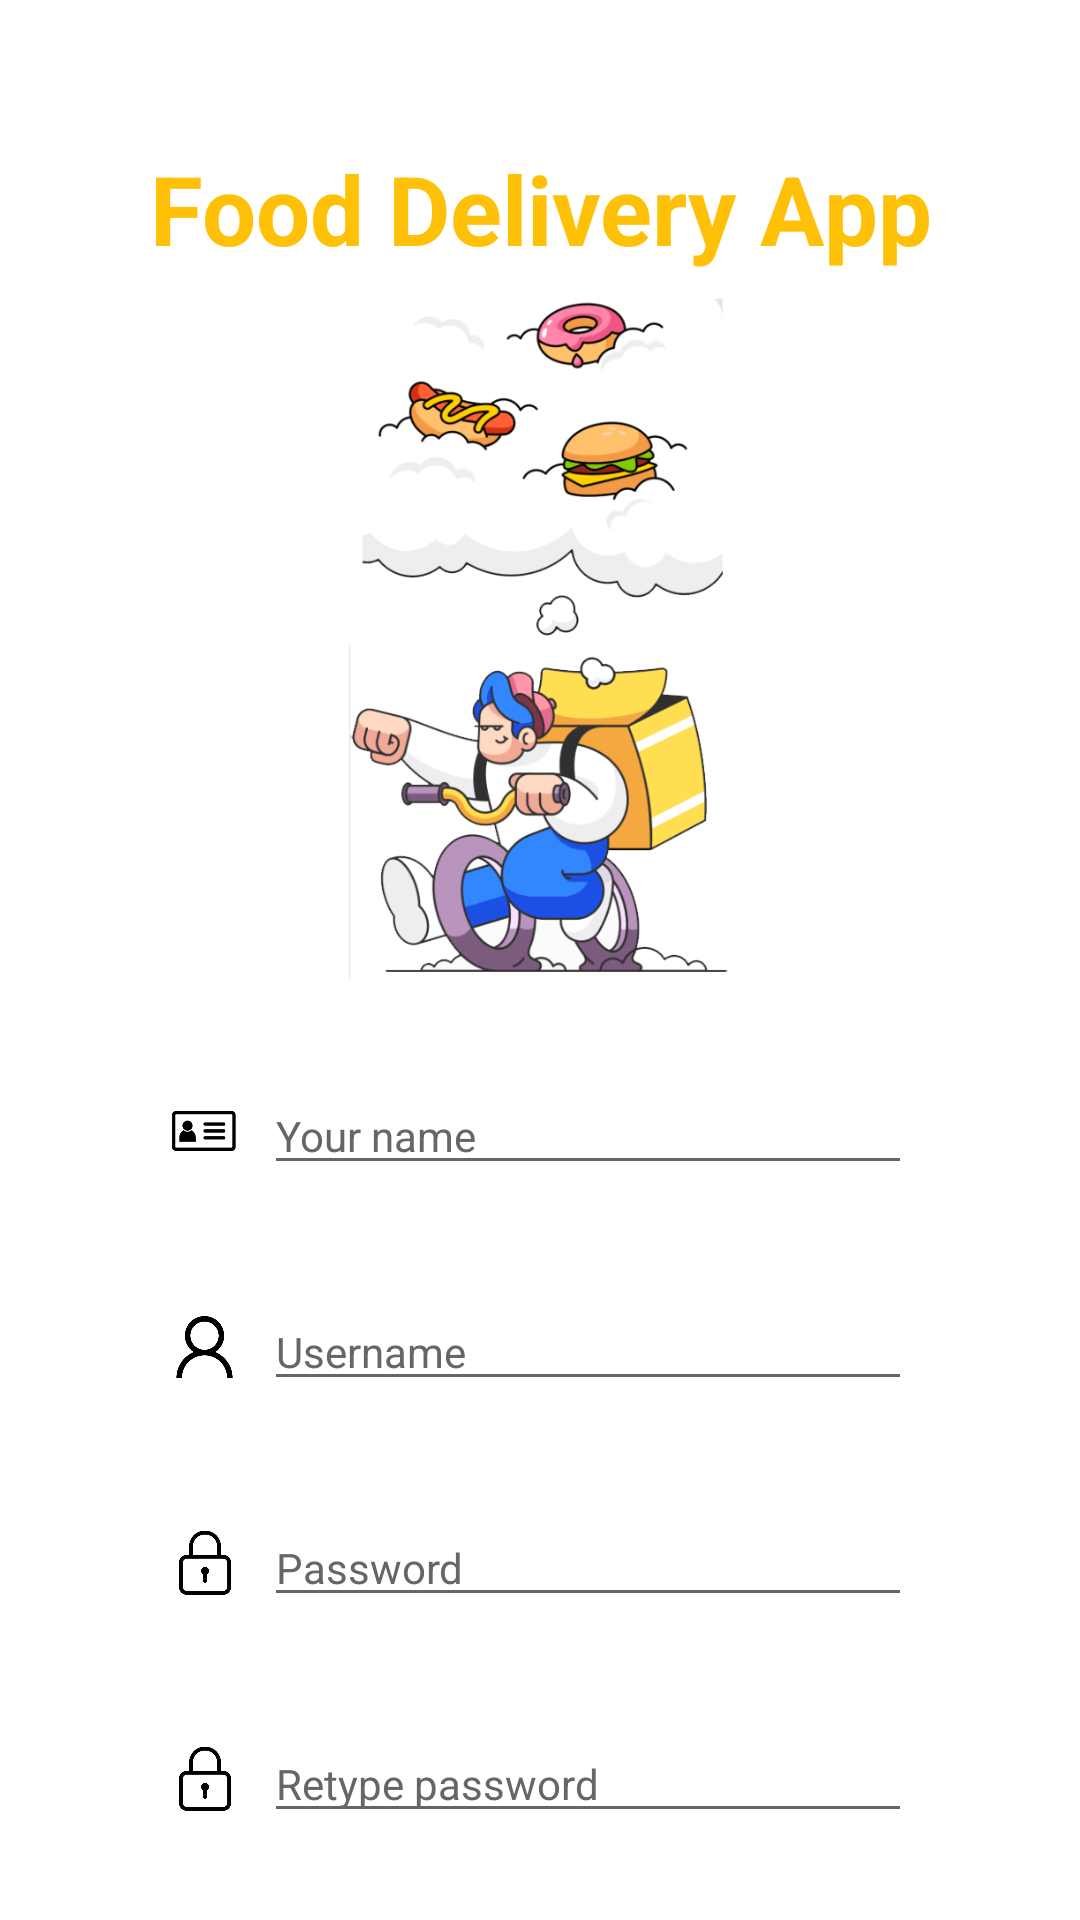

Reconstruct the res/layout file that produces this screen, plus the resources it refers to.
<!-- AndroidManifest.xml: application theme Theme.QuanLyDoAn -->
<!-- res/layout/activity_register.xml -->
<?xml version="1.0" encoding="utf-8"?>
<RelativeLayout xmlns:android="http://schemas.android.com/apk/res/android"
    xmlns:app="http://schemas.android.com/apk/res-auto"
    xmlns:tools="http://schemas.android.com/tools"
    style="@style/style_layout"
    android:layout_width="match_parent"
    android:layout_height="match_parent"
    android:background="@color/white"
    android:orientation="vertical"
    tools:context=".ui.start.LoginActivity">

    <TextView
        android:id="@+id/tvStartTitle"
        android:layout_width="match_parent"
        android:layout_height="wrap_content"
        android:layout_alignParentTop="true"
        android:layout_marginTop="36dp"
        android:text="@string/app_name"
        android:textAlignment="center"
        android:textColor="@color/primary"
        android:textSize="32dp"
        android:textStyle="bold" />

    <ImageView
        android:id="@+id/ivStartLogo"
        android:layout_width="match_parent"
        android:layout_height="240dp"
        android:layout_below="@id/tvStartTitle"
        android:layout_centerInParent="true"
        android:layout_gravity="center"
        android:src="@drawable/logo" />

    <LinearLayout
        android:id="@+id/llRegisterForm"
        android:layout_width="match_parent"
        android:layout_height="wrap_content"
        android:layout_below="@id/ivStartLogo"
        android:layout_alignParentBottom="true"
        android:orientation="vertical"
        android:paddingHorizontal="36dp">

        <LinearLayout
            android:layout_width="match_parent"
            android:layout_height="wrap_content"
            android:layout_marginTop="20dp"
            android:background="@drawable/bg_white"
            android:gravity="center"
            android:orientation="horizontal"
            android:padding="8dp">

            <ImageView
                android:layout_width="24dp"
                android:layout_height="24dp"
                android:layout_marginRight="8dp"
                android:src="@drawable/name_icon" />

            <EditText
                android:id="@+id/editTextRegisterFullname"
                style="@style/style_input"
                android:hint="@string/your_name"
                android:textColorHint="@color/gray_text" />
        </LinearLayout>

        <LinearLayout
            android:layout_width="match_parent"
            android:layout_height="wrap_content"
            android:layout_marginTop="20dp"
            android:background="@drawable/bg_white"
            android:gravity="center"
            android:orientation="horizontal"
            android:padding="8dp">

            <ImageView
                android:layout_width="24dp"
                android:layout_height="24dp"
                android:layout_marginRight="8dp"
                android:src="@drawable/user_icon" />

            <EditText
                android:id="@+id/editTextRegisterUsername"
                style="@style/style_input"
                android:hint="@string/username"
                android:textColorHint="@color/gray_text" />
        </LinearLayout>


        <LinearLayout
            android:layout_width="match_parent"
            android:layout_height="wrap_content"
            android:layout_marginTop="20dp"
            android:background="@drawable/bg_white"
            android:gravity="center"
            android:orientation="horizontal"
            android:padding="8dp">

            <ImageView
                android:layout_width="24dp"
                android:layout_height="24dp"
                android:layout_marginRight="8dp"
                android:src="@drawable/lock_icon" />

            <EditText
                android:id="@+id/editTextRegisterPassword"
                style="@style/style_input"
                android:hint="@string/password"
                android:inputType="textPassword"
                android:textColorHint="@color/gray_text" />
        </LinearLayout>

        <LinearLayout
            android:layout_width="match_parent"
            android:layout_height="wrap_content"
            android:layout_marginTop="20dp"
            android:background="@drawable/bg_white"
            android:gravity="center"
            android:orientation="horizontal"
            android:padding="8dp">

            <ImageView
                android:layout_width="24dp"
                android:layout_height="24dp"
                android:layout_marginRight="8dp"
                android:src="@drawable/lock_icon" />

            <EditText
                android:id="@+id/editTextRegisterPasswordRetype"
                style="@style/style_input"
                android:hint="@string/retype_password"
                android:inputType="textPassword"
                android:textColorHint="@color/gray_text" />
        </LinearLayout>

        <Button
            android:id="@+id/btnRegister"
            style="@style/style_bottom_btn"
            android:text="@string/register" />
    </LinearLayout>

</RelativeLayout>
<!-- resources referenced by this layout -->
<resources>
  <color name="gray_text">#666</color>
  <color name="primary">#FFC107</color>
  <color name="white">#FFFFFFFF</color>
  <!-- drawable lock_icon: gif bitmap (drawable-v24, 6665 bytes) -->
  <!-- drawable logo: gif bitmap (drawable-v24, 53190 bytes) -->
  <!-- drawable name_icon: gif bitmap (drawable-v24, 6816 bytes) -->
  <!-- drawable user_icon: gif bitmap (drawable-v24, 6392 bytes) -->
  <string name="app_name">Food Delivery App</string>
  <string name="password">Password</string>
  <string name="register">Register</string>
  <string name="retype_password">Retype password</string>
  <string name="username">Username</string>
  <string name="your_name">Your name</string>
  <style name="style_bottom_btn">
          <item name="android:layout_width">320dp</item>
          <item name="android:layout_height">50dp</item>
          <item name="android:layout_alignParentBottom">true</item>
          <item name="android:layout_centerInParent">true</item>
          <item name="android:layout_gravity">center</item>
          <item name="android:layout_marginTop">20dp</item>
          <item name="android:background">@drawable/primary_button</item>
          <item name="android:foreground">?attr/selectableItemBackground</item>
          <item name="android:gravity">center</item>
          <item name="android:orientation">vertical</item>
          <item name="android:textColor">@color/black</item>
      </style>
  <style name="style_input">
          <item name="android:layout_width">match_parent</item>
          <item name="android:layout_height">wrap_content</item>
          <item name="android:textColor">@color/black</item>
          <item name="android:textSize">14dp</item>
          <item name="android:maxLines">1</item>
          <item name="android:singleLine">true</item>
      </style>
  <style name="style_layout">
          <item name="android:layout_width">match_parent</item>
          <item name="android:layout_height">match_parent</item>
          <item name="android:paddingLeft">12dp</item>
          <item name="android:paddingRight">12dp</item>
          <item name="android:background">@color/gray</item>
          <item name="android:paddingTop">12dp</item>
          <item name="android:paddingBottom">12dp</item>
      </style>
  <style name="Theme.QuanLyDoAn" parent="Theme.AppCompat.DayNight.NoActionBar">
          <item name="android:statusBarColor" tools:targetApi="l">@color/primary</item>
      </style>
  <!-- drawable primary_button (drawable) -->
  <?xml version="1.0" encoding="utf-8"?>
  <layer-list xmlns:android="http://schemas.android.com/apk/res/android">
      <item >
          <shape
              android:shape="rectangle">
              <solid android:color="@android:color/darker_gray" />
              <corners android:radius="20dp"/>
          </shape>
      </item>
      <item android:right="1dp" android:left="1dp" android:bottom="2dp">
          <shape
              android:shape="rectangle">
              <solid android:color="@color/primary"/>
              <corners android:radius="20dp"/>
          </shape>
      </item>
  </layer-list>
  <color name="black">#FF000000</color>
  <color name="gray">#ececec</color>
</resources>
